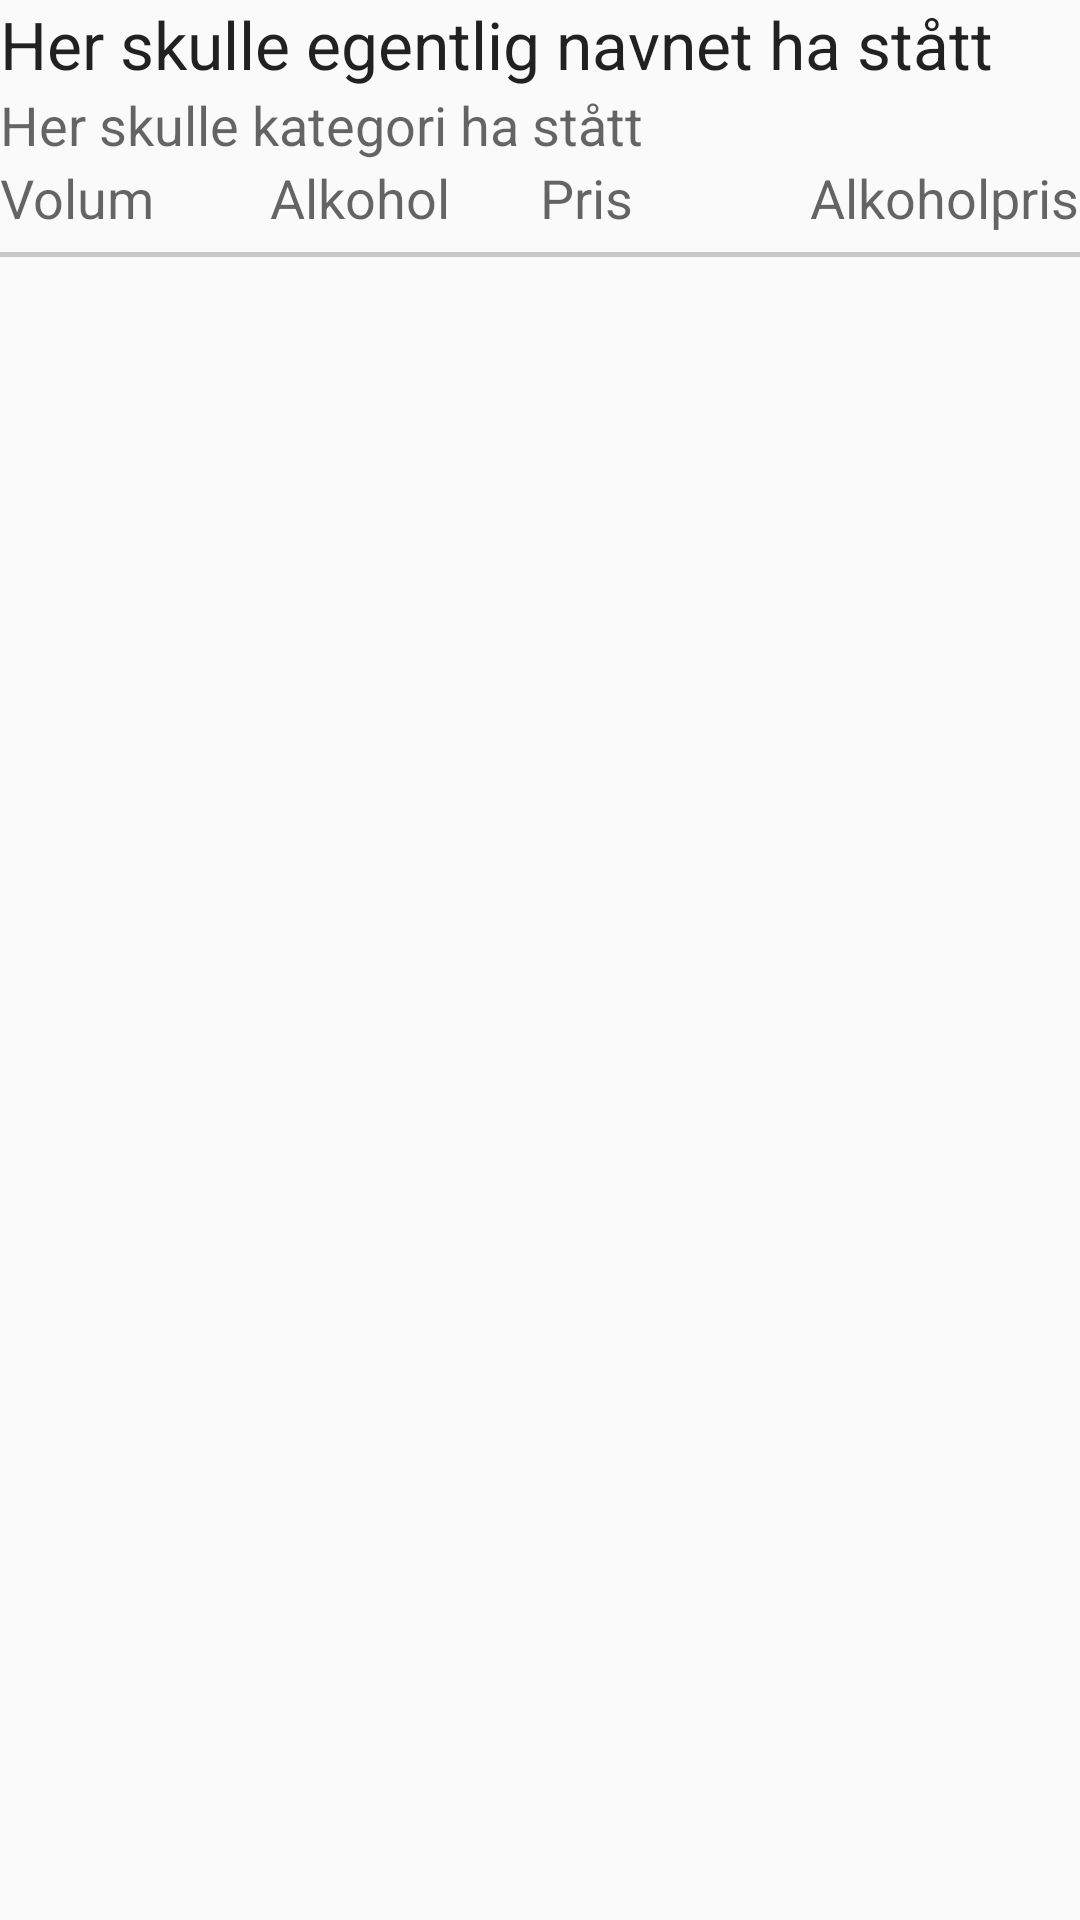

Layout XML and referenced resources for this Android screen:
<!-- AndroidManifest.xml: application theme AppTheme -->
<!-- res/layout/item.xml -->
<?xml version="1.0" encoding="utf-8"?>
<LinearLayout xmlns:android="http://schemas.android.com/apk/res/android"
              android:layout_width="fill_parent"
              android:layout_height="wrap_content"
              android:longClickable="false"
              android:orientation="vertical"
              android:id="@+id/item"
    >

    <TextView
        android:layout_width="fill_parent"
        android:layout_height="wrap_content"
        android:textAppearance="?android:attr/textAppearanceLarge"
        android:text="Her skulle egentlig navnet ha stått"
        android:id="@+id/navn"
        android:gravity="top"
        android:layout_gravity="left"/>

    <RelativeLayout
        android:layout_width="fill_parent"
        android:layout_height="wrap_content">

        <TextView
            android:layout_width="fill_parent"
            android:layout_height="wrap_content"
            android:textAppearance="?android:attr/textAppearanceMedium"
            android:text="Her skulle kategori ha stått"
            android:id="@+id/kategori"
            android:layout_gravity="left"
            android:layout_alignParentStart="false"
            android:layout_alignParentLeft="true"
            android:layout_alignParentTop="true"/>

    </RelativeLayout>

    <LinearLayout
        android:orientation="horizontal"
        android:layout_width="fill_parent"
        android:layout_height="wrap_content">

        <TextView
            android:layout_width="fill_parent"
            android:layout_height="wrap_content"
            android:textAppearance="?android:attr/textAppearanceMedium"
            android:text="Volum"
            android:id="@+id/volum"
            android:layout_weight="1"
            />

        <TextView
            android:layout_width="fill_parent"
            android:layout_height="wrap_content"
            android:textAppearance="?android:attr/textAppearanceMedium"
            android:text="Alkohol"
            android:id="@+id/alkohol"
            android:layout_gravity="right"
            android:layout_alignParentEnd="false"
            android:layout_alignParentRight="true"
            android:layout_alignParentTop="true"
            android:layout_weight="1"/>

        <TextView
            android:layout_width="fill_parent"
            android:layout_height="wrap_content"
            android:textAppearance="?android:attr/textAppearanceMedium"
            android:text="Pris"
            android:id="@+id/pris"
            android:layout_weight="1"/>

        <TextView
            android:layout_width="fill_parent"
            android:layout_height="wrap_content"
            android:textAppearance="?android:attr/textAppearanceMedium"
            android:text="Alkoholpris"
            android:id="@+id/alkoholpris"
            android:layout_weight="1"/>
    </LinearLayout>

    <include layout="@layout/filter_divider"/>
</LinearLayout>
<!-- res/layout/filter_divider.xml (included above) -->
<?xml version="1.0" encoding="utf-8"?>
<ImageView
    xmlns:android="http://schemas.android.com/apk/res/android"
    xmlns:tools="http://schemas.android.com/tools"
    android:layout_width="fill_parent"
    android:layout_height="wrap_content"
    android:layout_gravity="center_horizontal"
    android:layout_marginTop="4dp"
    android:paddingTop="2dp"
    android:scaleType="fitXY"
    android:src="@android:drawable/divider_horizontal_textfield"
    tools:showIn="@layout/filter_layout"/>
<!-- resources referenced by this layout -->
<resources>
  <style name="AppTheme" parent="Theme.AppCompat.Light.NoActionBar">
          <item name="colorPrimary">@color/ColorPrimary</item>
          <item name="colorPrimaryDark">@color/ColorPrimaryDark</item>
      </style>
  <color name="ColorPrimary">#0aa64c</color>
  <color name="ColorPrimaryDark">#fde700</color>
</resources>
